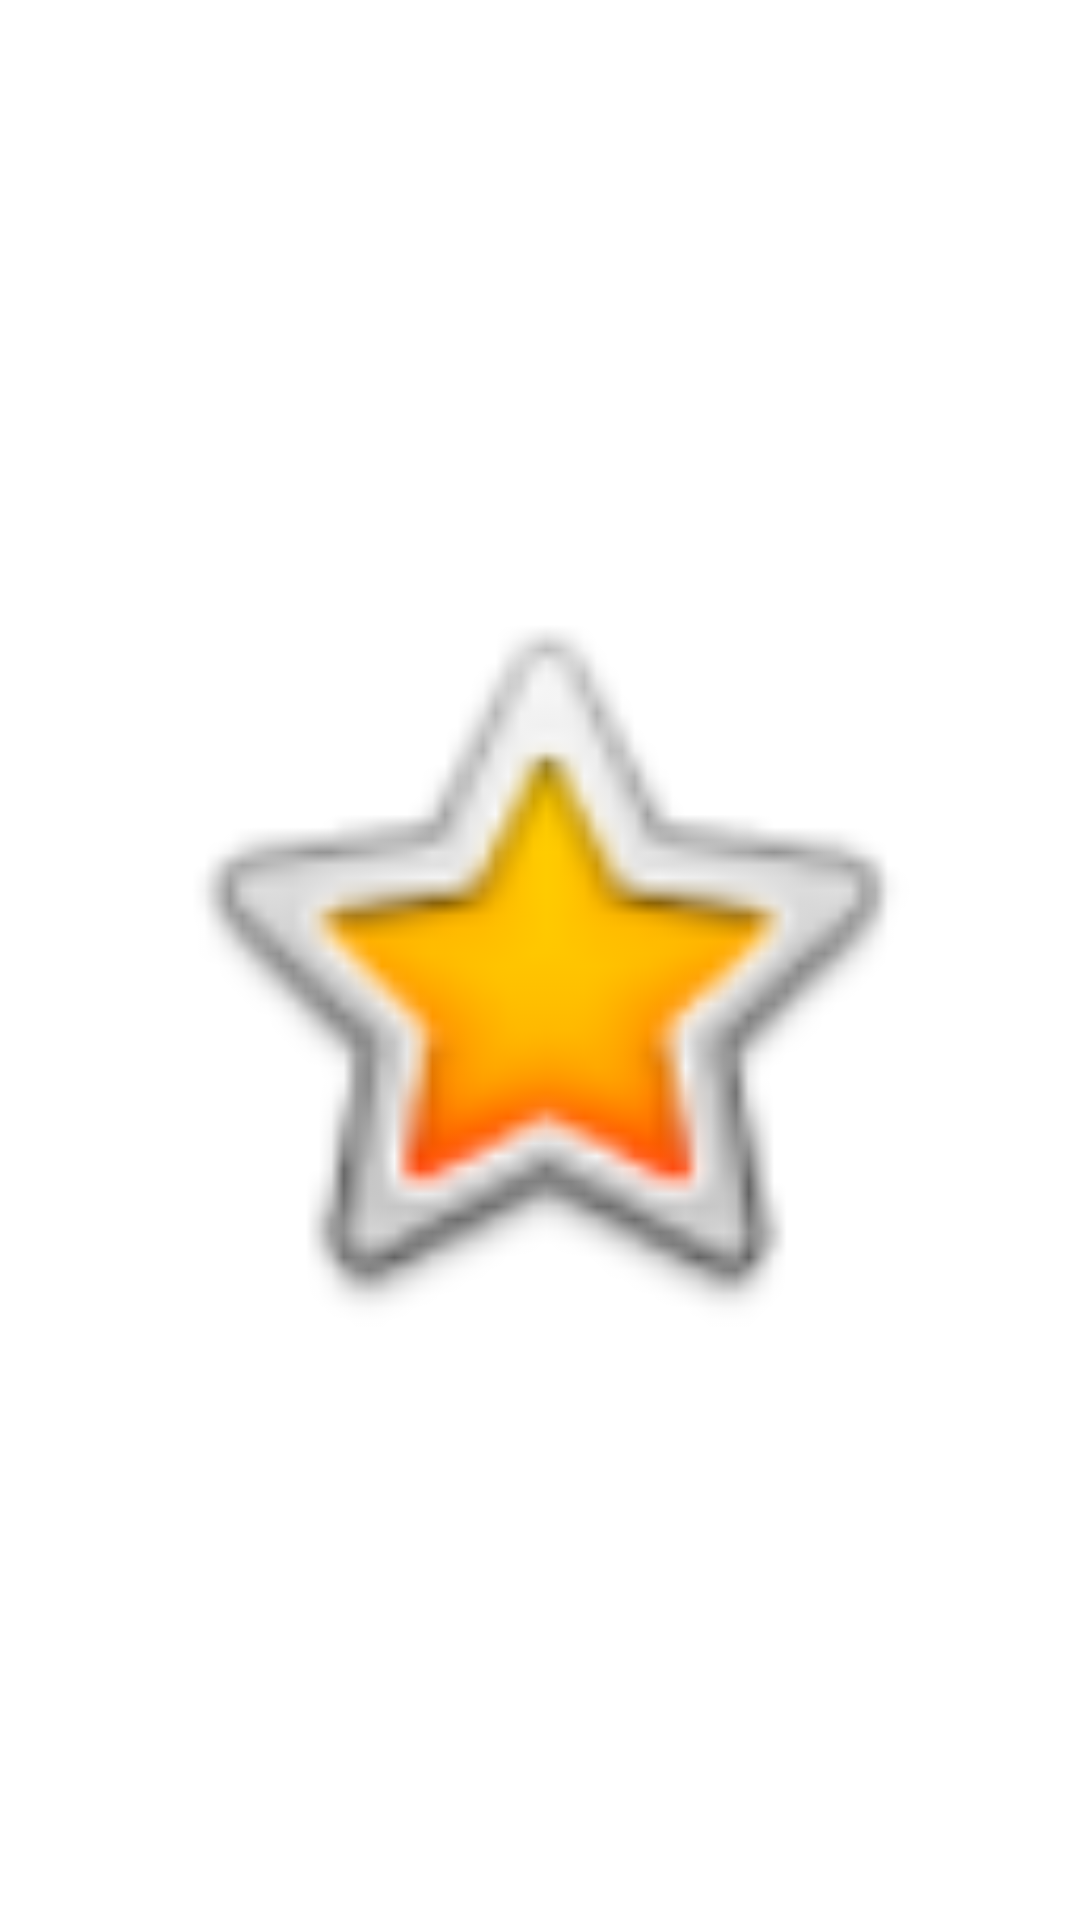

Produce the Android XML layout that renders to this screen, including the resource entries it uses.
<!-- AndroidManifest.xml: application theme Theme.NotesROOM -->
<!-- res/layout/fragment_splash_custom.xml -->
<?xml version="1.0" encoding="utf-8"?>
<LinearLayout xmlns:android="http://schemas.android.com/apk/res/android"
    xmlns:app="http://schemas.android.com/apk/res-auto"
    xmlns:tools="http://schemas.android.com/tools"
    android:layout_width="match_parent"
    android:layout_height="match_parent"
    android:gravity="center"
    tools:context=".ui.SplashFragmentCustom">

    <androidx.appcompat.widget.AppCompatImageView
        android:id="@+id/image"
        android:layout_width="match_parent"
        android:layout_height="300dp"
        android:padding="15dp"
        app:srcCompat="@android:drawable/btn_star_big_on" />
</LinearLayout>
<!-- resources referenced by this layout -->
<resources>
  <style name="Theme.NotesROOM" parent="Theme.MaterialComponents.DayNight.DarkActionBar">
          
          <item name="colorPrimary">@color/purple_500</item>
          <item name="colorPrimaryVariant">@color/purple_700</item>
          <item name="colorOnPrimary">@color/white</item>
          
          <item name="colorSecondary">@color/teal_200</item>
          <item name="colorSecondaryVariant">@color/teal_700</item>
          <item name="colorOnSecondary">@color/black</item>
          
          <item name="android:statusBarColor" tools:targetApi="l">?attr/colorPrimaryVariant</item>
          
      </style>
  <!-- not gathered from this repository: default colours our renderer supplied (Android Studio template values) -->
  <color name="purple_500">#FF6200EE</color>
  <color name="purple_700">#FF3700B3</color>
  <color name="teal_200">#FF03DAC5</color>
  <color name="teal_700">#FF018786</color>
  <color name="black">#FF000000</color>
  <color name="white">#FFFFFFFF</color>
</resources>
